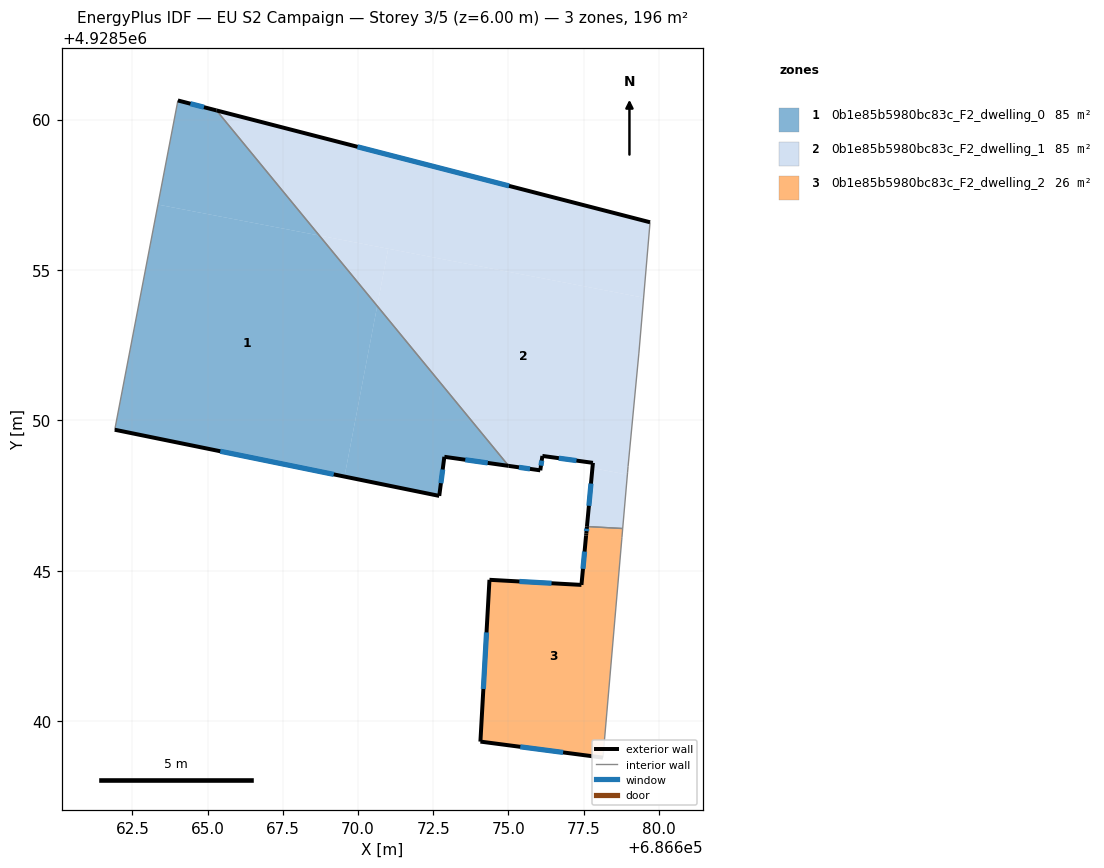
=== STOREY PLAN SPEC (per zone: floor XY polygon, exterior-wall plan segments, windows/doors) ===
zone 1: 0b1e85b5980bc83c_F2_dwelling_0  (85.4 m²)
  floor: (686668.71, 4928556.15) (686670.64, 4928553.80) (686669.55, 4928548.13) (686661.91, 4928549.69) (686663.35, 4928557.17)
  floor: (686670.64, 4928553.80) (686675.01, 4928548.49) (686672.87, 4928548.79) (686672.70, 4928547.49) (686669.55, 4928548.13)
  floor: (686665.29, 4928560.30) (686668.71, 4928556.15) (686663.35, 4928557.17) (686664.01, 4928560.64)
  exterior wall: (686665.29, 4928560.30) – (686664.01, 4928560.64)  [1.3 m]
    window: (686664.88, 4928560.41) – (686664.43, 4928560.53)  [0.5 m²]
  exterior wall: (686672.87, 4928548.79) – (686675.01, 4928548.49)  [2.2 m]
    window: (686673.57, 4928548.69) – (686674.31, 4928548.58)  [0.8 m²]
  exterior wall: (686672.70, 4928547.49) – (686672.87, 4928548.79)  [1.3 m]
    window: (686672.76, 4928547.91) – (686672.81, 4928548.36)  [0.5 m²]
  exterior wall: (686661.91, 4928549.69) – (686672.70, 4928547.49)  [11.0 m]
    window: (686665.42, 4928548.97) – (686669.19, 4928548.20)  [4.0 m²]
  interior walls: 2
zone 2: 0b1e85b5980bc83c_F2_dwelling_1  (85.5 m²)
  floor: (686679.50, 4928554.08) (686679.34, 4928552.24) (686678.98, 4928548.47) (686678.95, 4928548.19) (686677.79, 4928548.41) (686677.81, 4928548.59) (686676.13, 4928548.82) (686676.12, 4928548.74) (686676.06, 4928548.34) (686675.01, 4928548.49) (686670.64, 4928553.80) (686671.00, 4928555.71)
  floor: (686679.71, 4928556.59) (686679.50, 4928554.08) (686668.71, 4928556.14) (686665.29, 4928560.30)
  floor: (686678.95, 4928548.19) (686678.80, 4928546.40) (686677.61, 4928546.47) (686677.79, 4928548.41)
  floor: (686671.00, 4928555.71) (686670.64, 4928553.80) (686668.71, 4928556.15)
  exterior wall: (686677.81, 4928548.59) – (686677.61, 4928546.47)  [2.1 m]
    window: (686677.75, 4928547.90) – (686677.68, 4928547.16)  [0.8 m²]
  exterior wall: (686676.13, 4928548.82) – (686677.81, 4928548.59)  [1.7 m]
    window: (686676.68, 4928548.74) – (686677.26, 4928548.66)  [0.6 m²]
  exterior wall: (686676.06, 4928548.34) – (686676.13, 4928548.82)  [0.5 m]
    window: (686676.08, 4928548.49) – (686676.11, 4928548.66)  [0.2 m²]
  exterior wall: (686675.01, 4928548.49) – (686676.06, 4928548.34)  [1.1 m]
    window: (686675.35, 4928548.44) – (686675.72, 4928548.39)  [0.4 m²]
  exterior wall: (686679.71, 4928556.59) – (686665.29, 4928560.30)  [14.9 m]
    window: (686675.02, 4928557.80) – (686669.98, 4928559.10)  [5.5 m²]
  interior walls: 6
zone 3: 0b1e85b5980bc83c_F2_dwelling_2  (25.5 m²)
  floor: (686678.80, 4928546.40) (686678.78, 4928546.16) (686678.77, 4928546.04) (686678.77, 4928546.02) (686678.14, 4928538.78) (686674.07, 4928539.32) (686674.37, 4928544.70) (686677.43, 4928544.53) (686677.59, 4928546.22) (686677.59, 4928546.24) (686677.61, 4928546.47)
  exterior wall: (686674.07, 4928539.32) – (686678.14, 4928538.78)  [4.1 m]
    window: (686675.39, 4928539.14) – (686676.82, 4928538.96)  [1.5 m²]
  exterior wall: (686674.37, 4928544.70) – (686674.07, 4928539.32)  [5.4 m]
    window: (686674.27, 4928542.95) – (686674.17, 4928541.07)  [2.0 m²]
  exterior wall: (686677.43, 4928544.53) – (686674.37, 4928544.70)  [3.1 m]
    window: (686676.43, 4928544.58) – (686675.36, 4928544.64)  [1.1 m²]
  exterior wall: (686677.58, 4928546.17) – (686677.43, 4928544.53)  [1.7 m]
    window: (686677.53, 4928545.64) – (686677.48, 4928545.06)  [0.6 m²]
  exterior wall: (686677.59, 4928546.24) – (686677.58, 4928546.17)  [0.1 m]
  exterior wall: (686677.61, 4928546.47) – (686677.59, 4928546.24)  [0.2 m]
    window: (686677.60, 4928546.39) – (686677.60, 4928546.32)  [0.1 m²]
  interior walls: 4

=== DERIVED (storey summary) ===
Building: EU S2 Campaign
Storey: 3 of 5  (floor level z = 6.00 m)
Storey gross floor area: 196.4 m²
Zones on this storey: 3
  - 0b1e85b5980bc83c_F2_dwelling_0: floor 85.4 m²; exterior wall 15.8 m (47.4 m²); 4 window(s) 5.8 m²; WWR 12.2%
  - 0b1e85b5980bc83c_F2_dwelling_1: floor 85.5 m²; exterior wall 20.3 m (60.8 m²); 5 window(s) 7.4 m²; WWR 12.2%
  - 0b1e85b5980bc83c_F2_dwelling_2: floor 25.5 m²; exterior wall 14.5 m (43.5 m²); 5 window(s) 5.3 m²; WWR 12.2%
Zone adjacency (shared interzone walls):
  - 0b1e85b5980bc83c_F2_dwelling_0 ↔ 0b1e85b5980bc83c_F2_dwelling_1
  - 0b1e85b5980bc83c_F2_dwelling_1 ↔ 0b1e85b5980bc83c_F2_dwelling_2